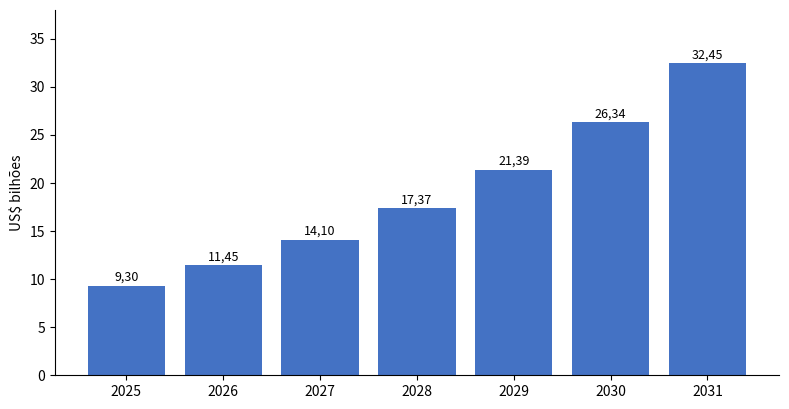

Recreate this plot in Python.
#!/usr/bin/env python3
"""Regenera grafico1_mercado_chatbots.png: valor(ano) = 9,30 x 1,2315^(ano-2025); 2031 = valor da fonte (32,45)."""
import matplotlib; matplotlib.use("Agg")
import matplotlib.pyplot as plt
anos = list(range(2025, 2032))
v = [round(9.30 * 1.2315 ** (a - 2025), 2) for a in anos]; v[-1] = 32.45
fig, ax = plt.subplots(figsize=(8, 4.2), dpi=200)
b = ax.bar([str(a) for a in anos], v, color="#4472c4")
for r, x in zip(b, v): ax.text(r.get_x() + r.get_width()/2, x + 0.5, f"{x:.2f}".replace(".", ","), ha="center", fontsize=9)
ax.set_ylabel("US$ bilhões"); ax.set_ylim(0, 38); ax.spines[["top", "right"]].set_visible(False)
fig.tight_layout(); fig.savefig("grafico1_mercado_chatbots.png"); print(dict(zip(anos, v)))
